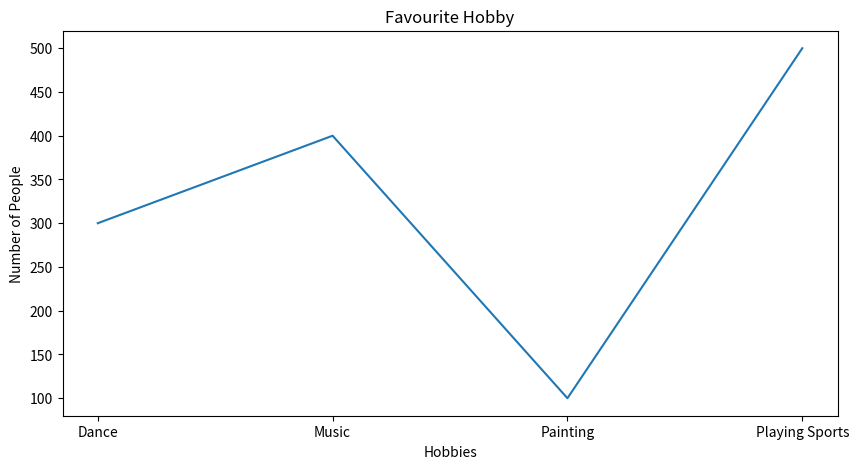

The script that saved this image:
import numpy as np
import matplotlib.pyplot as plt


# creating the dataset
#data = {'Dance':300, 'Music':400, 'Painting':100,
#		'Playing Sports':500}
hobbies = ['Dance', 'Music', 'Painting',
		'Playing Sports']
values = [300, 400, 100, 500]

fig = plt.figure(figsize = (10, 5))

# creating the bar plot
#plt.bar(hobbies, values, color ='black',
#		width = 0.4)
plt.plot(hobbies,values)
plt.xlabel("Hobbies")
plt.ylabel("Number of People")
plt.title("Favourite Hobby")
plt.savefig('hobbies_chart.jpg')

plt.show()
